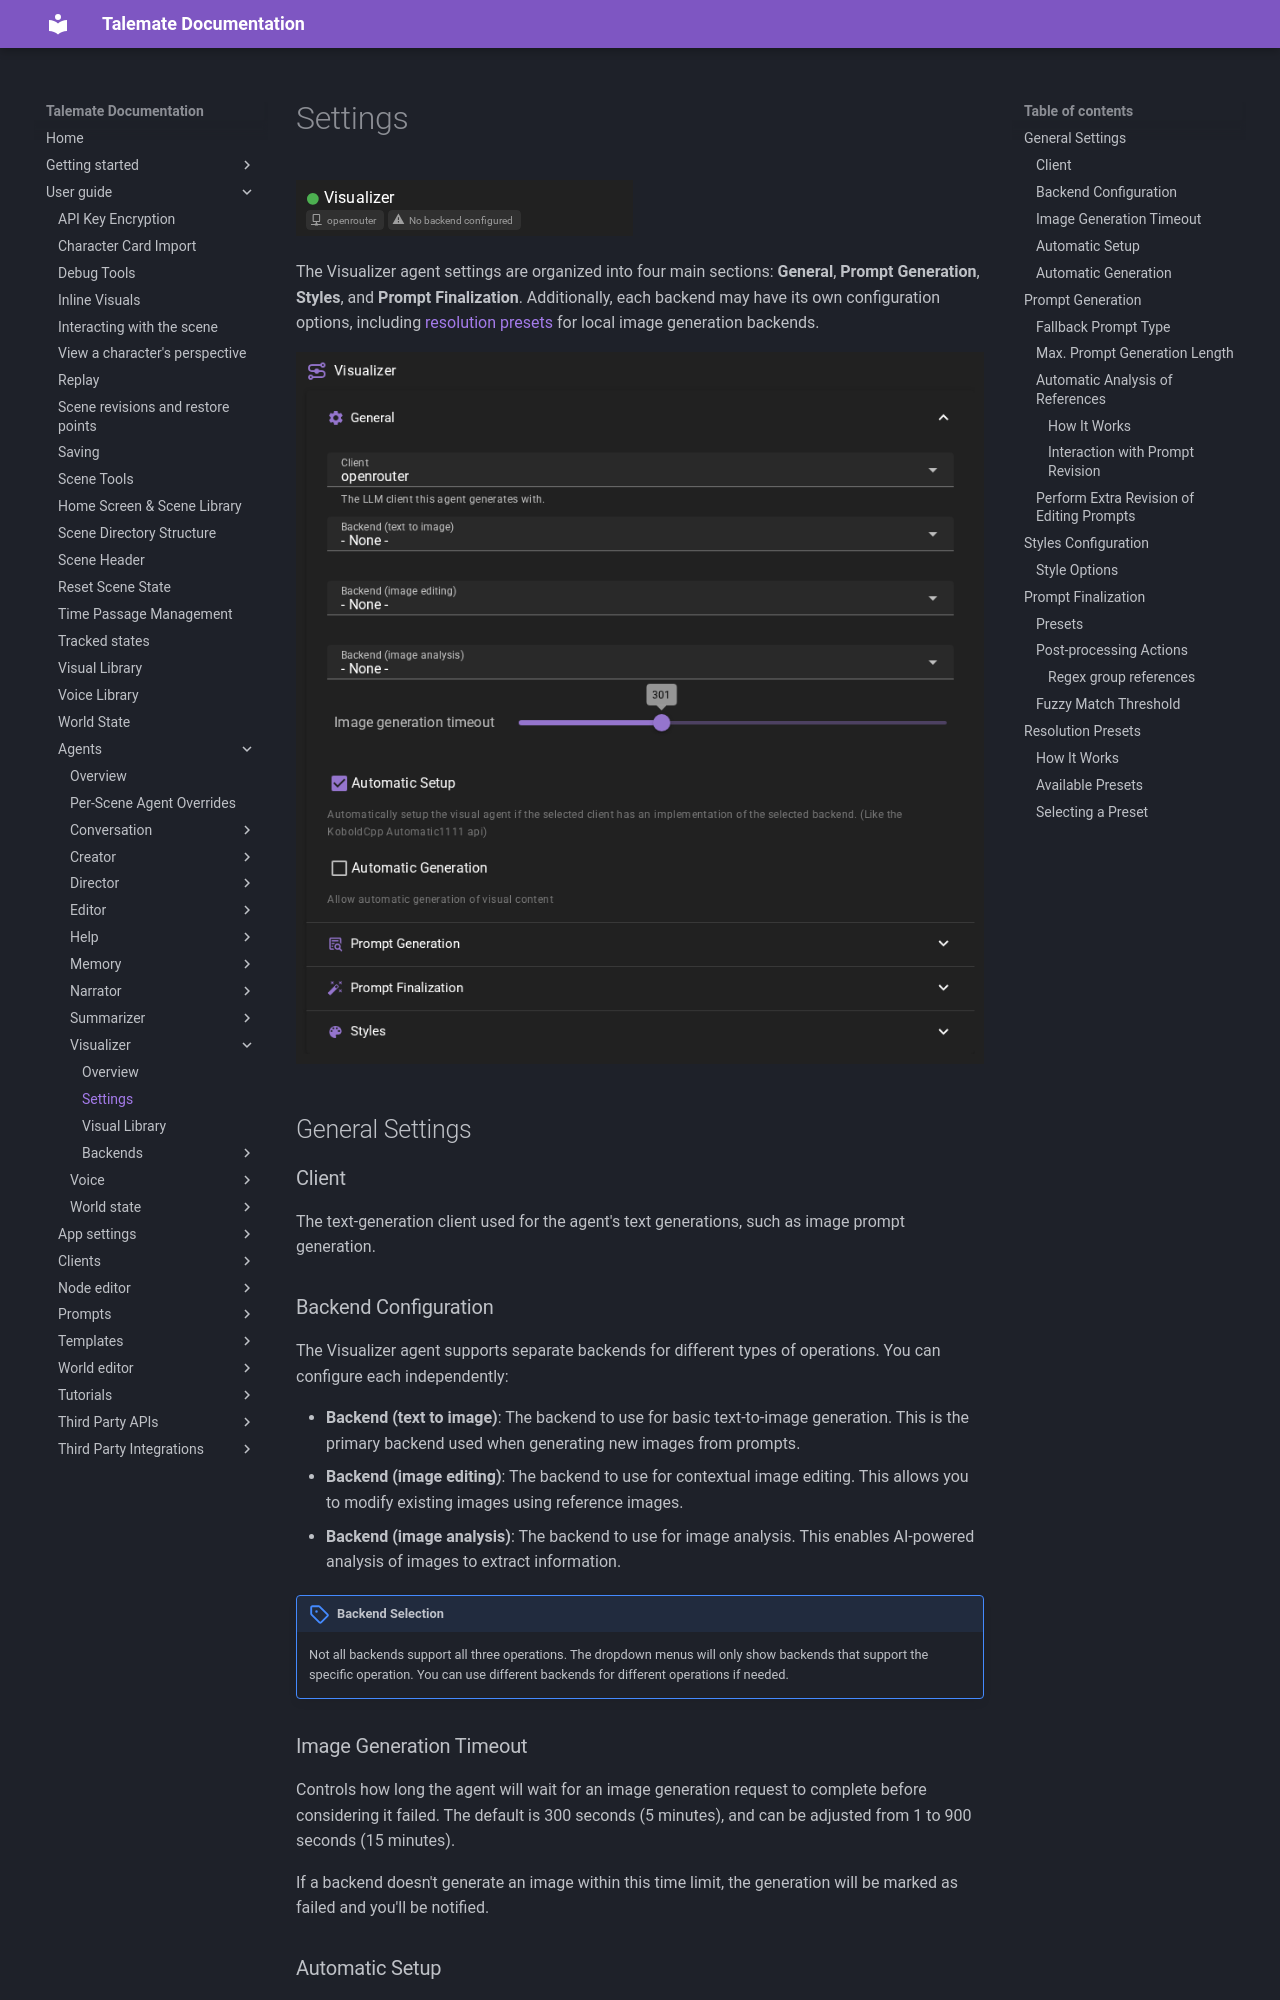

repository: vegu-ai/talemate · page: user-guide/agents/visualizer/settings/index.html · generator: mkdocs

# Settings

![This image displays a dark user interface header labeled "Visualizer," accented with a chromatic aberration effect and a green status dot. Next to the title there are two badges: one labeled "openrouter" with a monitor icon, and a warning badge featuring a triangle alert symbol that reads "No backend configured."](/talemate/img/0.40.0/visual-agent-general-1.png)

The Visualizer agent settings are organized into four main sections: **General**, **Prompt Generation**, **Styles**, and **Prompt Finalization**. Additionally, each backend may have its own configuration options, including [resolution presets](#resolution-presets) for local image generation backends.

![A dark-mode settings page for the 'Visualizer' agent with the 'General' section expanded. It features dropdown menus showing 'openrouter' selected as the client with no backends currently configured, alongside a slider for image generation timeout and checkboxes for automatic setup options. The 'Prompt Generation', 'Prompt Finalization' and 'Styles' sections are collapsed below it.](/talemate/img/0.40.0/visual-agent-general-2.png)

## General Settings

### Client

The text-generation client used for the agent's text generations, such as image prompt generation.

### Backend Configuration

The Visualizer agent supports separate backends for different types of operations. You can configure each independently:

- **Backend (text to image)**: The backend to use for basic text-to-image generation. This is the primary backend used when generating new images from prompts.
- **Backend (image editing)**: The backend to use for contextual image editing. This allows you to modify existing images using reference images.
- **Backend (image analysis)**: The backend to use for image analysis. This enables AI-powered analysis of images to extract information.

!!! note "Backend Selection"
    Not all backends support all three operations. The dropdown menus will only show backends that support the specific operation. You can use different backends for different operations if needed.

### Image Generation Timeout

Controls how long the agent will wait for an image generation request to complete before considering it failed. The default is 300 seconds (5 minutes), and can be adjusted from 1 to 900 seconds (15 minutes).

If a backend doesn't generate an image within this time limit, the generation will be marked as failed and you'll be notified.

### Automatic Setup

When enabled, the Visualizer agent will automatically configure backends if your selected client has built-in support for them. For example, some clients like KoboldCpp provide an Automatic1111 API that can be automatically detected and configured.

This setting is enabled by default and helps streamline the setup process when using compatible clients.
